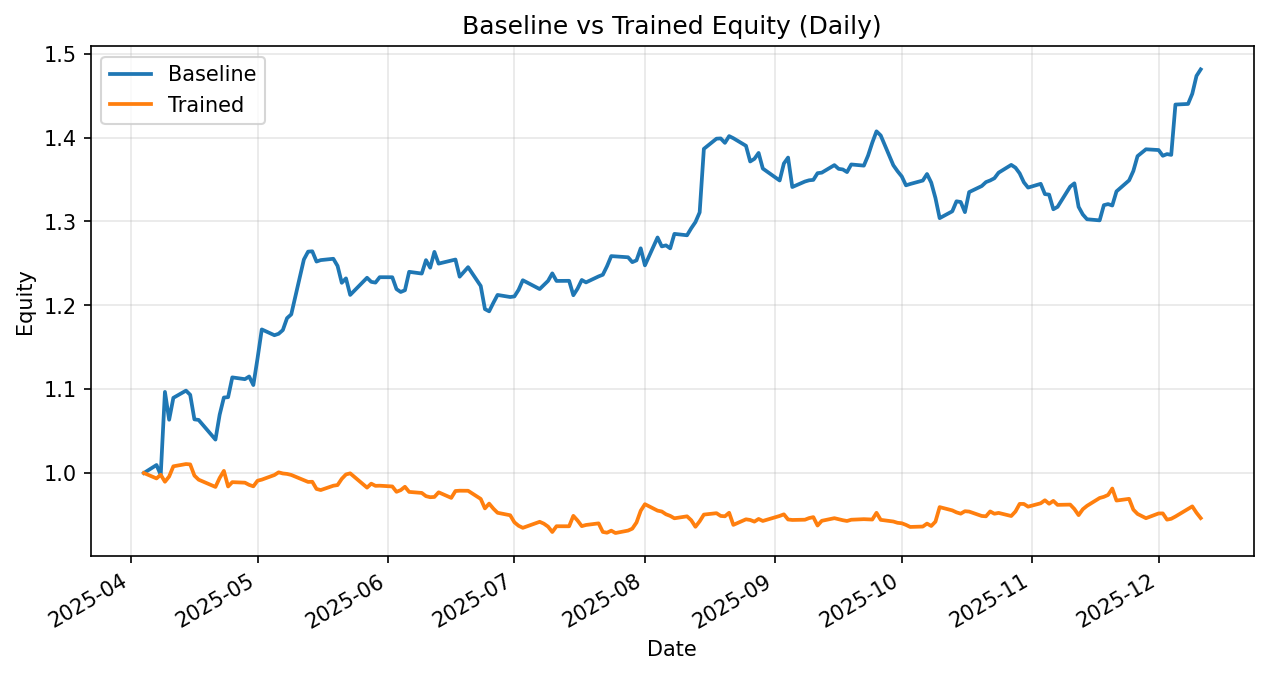

The file beside this chart, header and first rows:
date, daily_return_x, equity_baseline, daily_return_y, equity_trained
2025-04-04, 0.0, 1.0, 0.0, 1.0
2025-04-07, 0.009538, 1.01, -0.006446, 0.9936
2025-04-08, -0.0116, 0.9978, 0.004394, 0.9979
2025-04-09, 0.09908, 1.097, -0.008342, 0.9896
2025-04-10, -0.03026, 1.064, 0.006318, 0.9958
2025-04-11, 0.02456, 1.09, 0.0122, 1.008
2025-04-14, 0.007899, 1.098, 0.002677, 1.011
2025-04-15, -0.004524, 1.093, -0.0003982, 1.01
2025-04-16, -0.02679, 1.064, -0.01321, 0.9969
2025-04-17, -0.0006339, 1.063, -0.004882, 0.9921
2025-04-21, -0.02204, 1.04, -0.008719, 0.9834
2025-04-22, 0.02857, 1.07, 0.01089, 0.9941
2025-04-23, 0.01912, 1.09, 0.008452, 1.003
2025-04-24, 0.0003505, 1.09, -0.01856, 0.9839
2025-04-25, 0.02165, 1.114, 0.005264, 0.9891
2025-04-28, -0.001911, 1.112, -0.0006354, 0.9885
2025-04-29, 0.002874, 1.115, -0.002648, 0.9859
2025-04-30, -0.009152, 1.105, -0.001778, 0.9841
2025-05-01, 0.02901, 1.137, 0.006832, 0.9908
2025-05-02, 0.03014, 1.171, 0.001284, 0.9921
2025-05-05, -0.005885, 1.164, 0.005537, 0.9976
2025-05-06, 0.001459, 1.166, 0.003213, 1.001
2025-05-07, 0.00378, 1.17, -0.001335, 0.9995
2025-05-08, 0.01216, 1.185, -0.0005472, 0.9989
2025-05-09, 0.003783, 1.189, -0.001219, 0.9977
2025-05-12, 0.05504, 1.255, -0.006218, 0.9915
2025-05-13, 0.007478, 1.264, -0.00214, 0.9894
2025-05-14, 0.000325, 1.264, 0.0001787, 0.9896
2025-05-15, -0.009665, 1.252, -0.008628, 0.981
2025-05-16, 0.001373, 1.254, -0.001358, 0.9797
2025-05-19, 0.001256, 1.255, 0.00528, 0.9849
2025-05-20, -0.006792, 1.247, 0.0007908, 0.9856
2025-05-21, -0.01611, 1.227, 0.007557, 0.9931
2025-05-22, 0.004293, 1.232, 0.005242, 0.9983
2025-05-23, -0.01602, 1.212, 0.001314, 0.9996
2025-05-27, 0.01687, 1.233, -0.01701, 0.9826
2025-05-28, -0.003944, 1.228, 0.004781, 0.9873
2025-05-29, -0.0007394, 1.227, -0.002622, 0.9847
2025-05-30, 0.005247, 1.233, 0.0001622, 0.9849
2025-06-02, -3.891296375236491e-05, 1.233, -0.0008966, 0.984
2025-06-03, -0.01149, 1.219, -0.006491, 0.9776
2025-06-04, -0.002789, 1.216, 0.002041, 0.9796
2025-06-05, 0.001717, 1.218, 0.004059, 0.9836
2025-06-06, 0.01802, 1.24, -0.006186, 0.9775
2025-06-09, -0.001671, 1.238, -0.001263, 0.9763
2025-06-10, 0.01292, 1.254, -0.003938, 0.9724
2025-06-11, -0.007173, 1.245, -0.00128, 0.9712
2025-06-12, 0.01515, 1.264, 0.0002996, 0.9715
2025-06-13, -0.01108, 1.25, 0.005704, 0.977
2025-06-16, 0.002918, 1.253, -0.006791, 0.9704
2025-06-17, 0.0009752, 1.255, 0.00844, 0.9786
2025-06-18, -0.01629, 1.234, 0.0003631, 0.9789
2025-06-20, 0.009177, 1.245, -7.95476072733262e-05, 0.9788
2025-06-23, -0.01799, 1.223, -0.009912, 0.9691
2025-06-24, -0.02254, 1.195, -0.01168, 0.9578
2025-06-25, -0.002229, 1.193, 0.005979, 0.9635
2025-06-26, 0.008448, 1.203, -0.006184, 0.9576
2025-06-27, 0.007859, 1.212, -0.005197, 0.9526
2025-06-30, -0.002033, 1.21, -0.00311, 0.9496
2025-07-01, 0.0005854, 1.211, -0.008855, 0.9412
... 114 more rows
